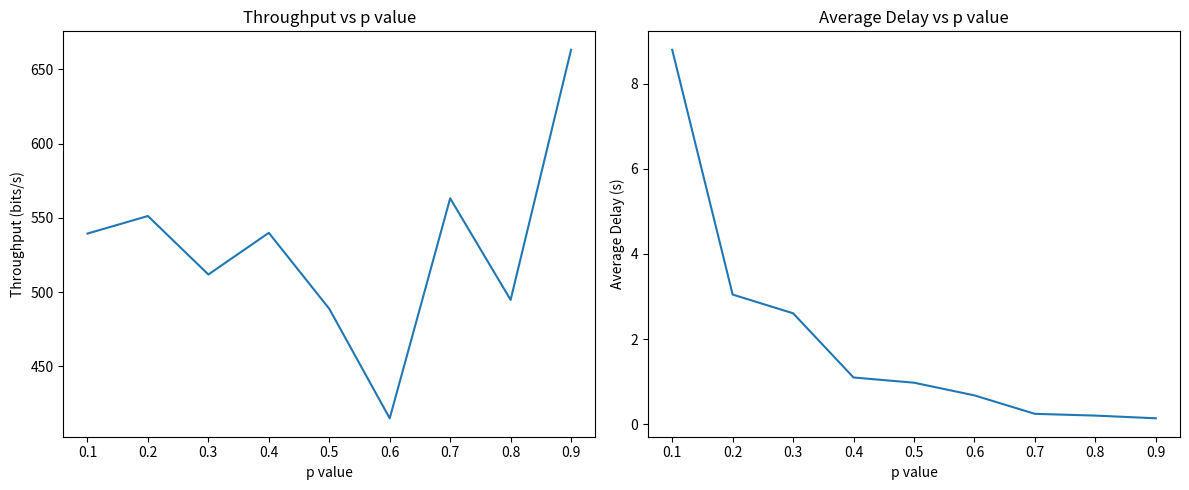

Generate this figure with matplotlib:
import random
import matplotlib.pyplot as plt
from collections import deque

class Frame:
    def __init__(self, size, creation_time):
        self.size = size
        self.creation_time = creation_time

class Channel:
    def __init__(self, bandwidth, propagation_delay):
        self.bandwidth = bandwidth
        self.propagation_delay = propagation_delay
        self.busy = False
        self.current_station = None
        self.collision = False

class Station:
    def __init__(self, id, channel, p, frame_size_range=(1000, 20000)):
        self.id = id
        self.channel = channel
        self.p = p
        self.frame_size_range = frame_size_range
        self.queue = deque()
        self.backoff_counter = 0
        self.collision_counter = 0
        self.successful_transmissions = 0
        self.total_delay = 0
        self.total_bits_sent = 0

    def generate_frame(self, current_time):
        frame_size = random.randint(*self.frame_size_range)
        self.queue.append(Frame(frame_size, current_time))

    def attempt_transmission(self, current_time):
        if not self.queue:
            return False

        if not self.channel.busy and random.random() < self.p:
            if self.backoff_counter > 0:
                self.backoff_counter -= 1
                return False

            self.channel.busy = True
            self.channel.current_station = self
            return True

        return False

    def handle_collision(self):
        self.collision_counter += 1
        self.backoff_counter = random.randint(0, 2**min(10, self.collision_counter) - 1)

    def complete_transmission(self, current_time):
        frame = self.queue.popleft()
        self.successful_transmissions += 1
        self.total_delay += current_time - frame.creation_time
        self.total_bits_sent += frame.size
        self.collision_counter = 0

class Simulation:
    def __init__(self, num_stations, channel_bandwidth, propagation_delay, simulation_time, frame_generation_rate):
        self.channel = Channel(channel_bandwidth, propagation_delay)
        self.stations = [Station(f"Station_{i}", self.channel, 0.5) for i in range(num_stations)]
        self.simulation_time = simulation_time
        self.frame_generation_rate = frame_generation_rate

    def run(self):
        current_time = 0
        while current_time < self.simulation_time:
            # Generate frames
            for station in self.stations:
                if random.random() < self.frame_generation_rate:
                    station.generate_frame(current_time)

            # Attempt transmissions
            transmitting_stations = []
            for station in self.stations:
                if station.attempt_transmission(current_time):
                    transmitting_stations.append(station)

            # Handle collisions
            if len(transmitting_stations) > 1:
                self.channel.collision = True
                for station in transmitting_stations:
                    station.handle_collision()
                self.channel.busy = False
                self.channel.current_station = None
            elif len(transmitting_stations) == 1:
                transmitting_station = transmitting_stations[0]
                transmission_time = transmitting_station.queue[0].size / self.channel.bandwidth
                current_time += transmission_time
                transmitting_station.complete_transmission(current_time)
                self.channel.busy = False
                self.channel.current_station = None

            current_time += 1

    def calculate_metrics(self):
        total_throughput = sum(station.total_bits_sent for station in self.stations) / self.simulation_time
        avg_delay = sum(station.total_delay / station.successful_transmissions if station.successful_transmissions > 0 else 0 for station in self.stations) / len(self.stations)
        return total_throughput, avg_delay

def run_simulation_with_varying_p(num_stations, channel_bandwidth, propagation_delay, simulation_time, frame_generation_rate, p_values):
    throughputs = []
    delays = []

    for p in p_values:
        sim = Simulation(num_stations, channel_bandwidth, propagation_delay, simulation_time, frame_generation_rate)
        for station in sim.stations:
            station.p = p
        sim.run()
        throughput, delay = sim.calculate_metrics()
        throughputs.append(throughput)
        delays.append(delay)

    return throughputs, delays

def plot_results(p_values, throughputs, delays):
    plt.figure(figsize=(12, 5))
    
    plt.subplot(1, 2, 1)
    plt.plot(p_values, throughputs)
    plt.xlabel('p value')
    plt.ylabel('Throughput (bits/s)')
    plt.title('Throughput vs p value')

    plt.subplot(1, 2, 2)
    plt.plot(p_values, delays)
    plt.xlabel('p value')
    plt.ylabel('Average Delay (s)')
    plt.title('Average Delay vs p value')

    plt.tight_layout()
    plt.show()

# Simulation parameters
num_stations = 5
channel_bandwidth = 1000000  # 1 Mbps
propagation_delay = 0.01  # 10 ms
simulation_time = 1000  # seconds
frame_generation_rate = 0.01  # frames per second per station
p_values = [0.1, 0.2, 0.3, 0.4, 0.5, 0.6, 0.7, 0.8, 0.9]

throughputs, delays = run_simulation_with_varying_p(num_stations, channel_bandwidth, propagation_delay, simulation_time, frame_generation_rate, p_values)
plot_results(p_values, throughputs, delays)